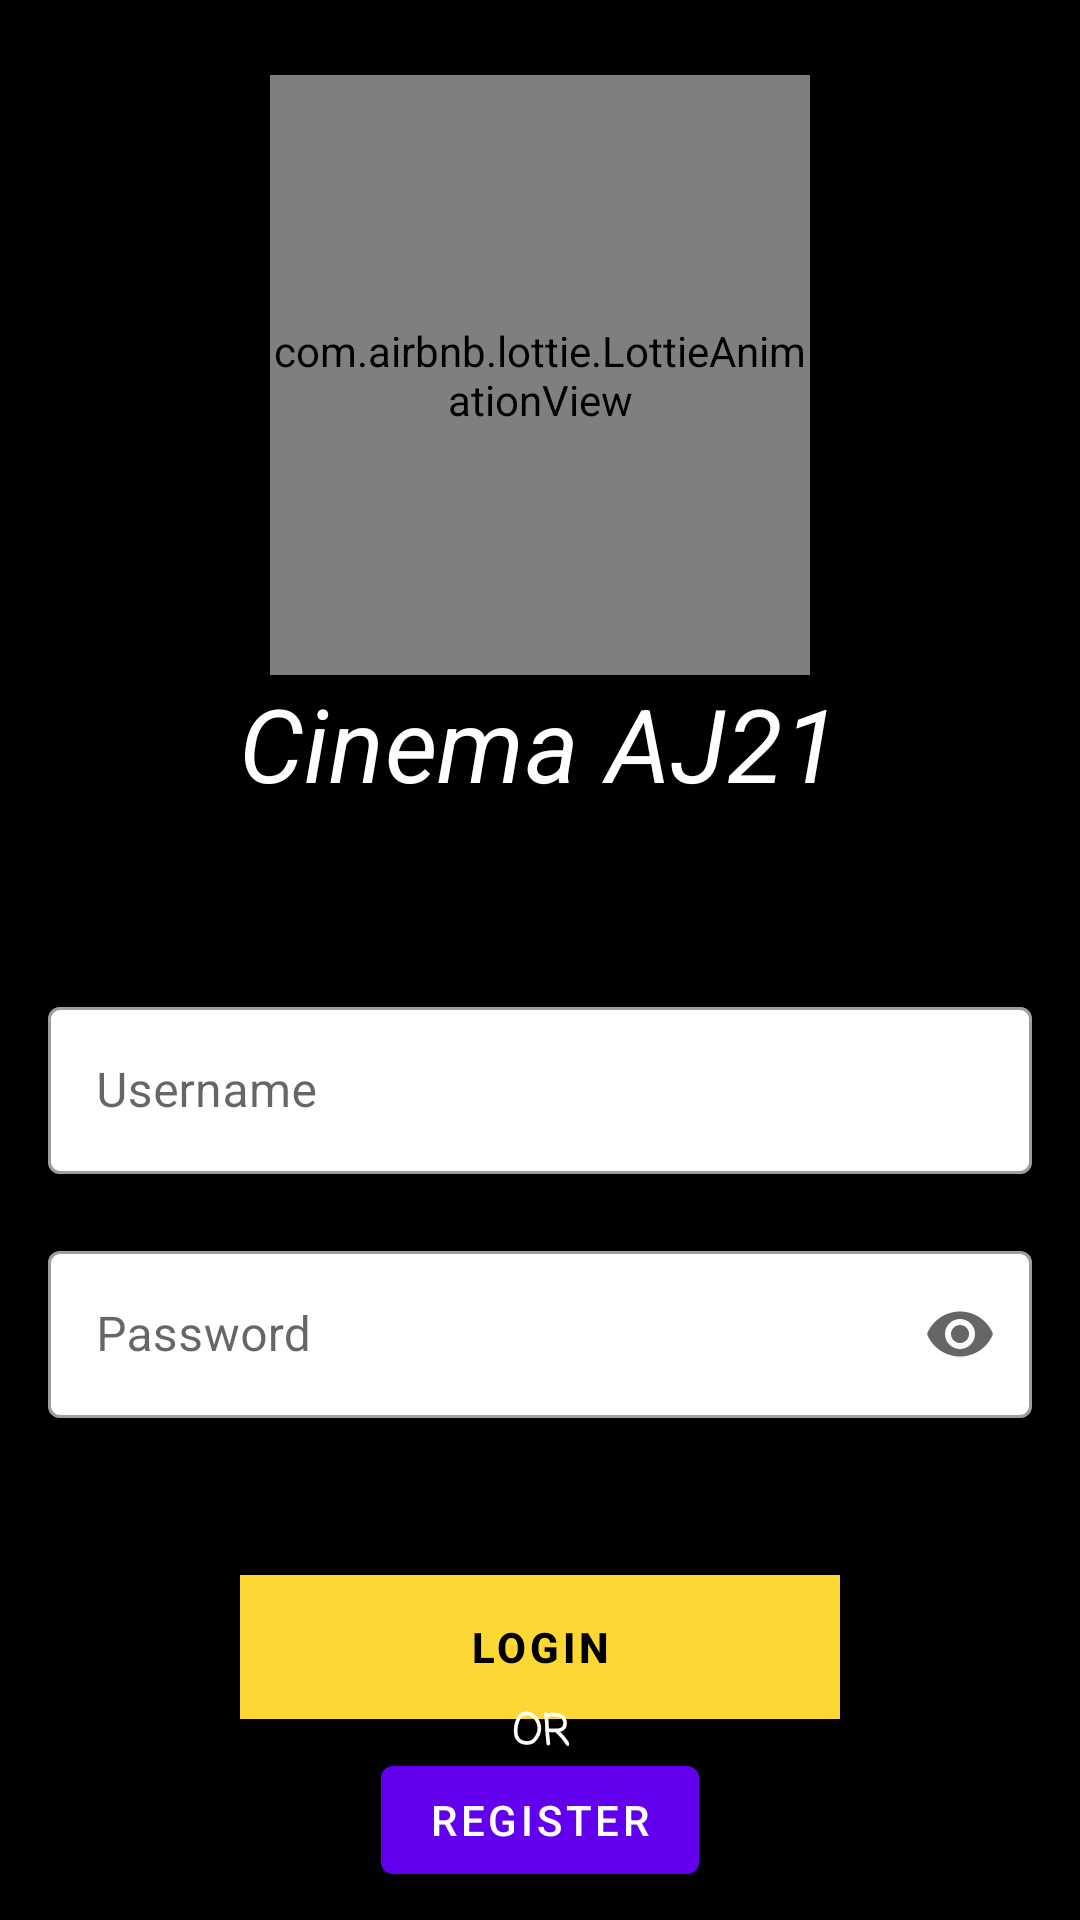

Layout XML and referenced resources for this Android screen:
<!-- AndroidManifest.xml: application theme Theme.Filmmovieapp -->
<!-- res/layout/activity_main.xml -->
<?xml version="1.0" encoding="utf-8"?>
<androidx.constraintlayout.widget.ConstraintLayout xmlns:android="http://schemas.android.com/apk/res/android"
    xmlns:app="http://schemas.android.com/apk/res-auto"
    xmlns:tools="http://schemas.android.com/tools"
    android:id="@+id/mainLayout"
    android:layout_width="match_parent"
    android:layout_height="match_parent"
    tools:context=".MainActivity"
    android:background="@color/black">












    <com.airbnb.lottie.LottieAnimationView
        android:id="@+id/animationView"
        android:layout_width="180dp"
        android:layout_height="200dp"
        app:layout_constraintEnd_toEndOf="parent"
        app:layout_constraintHorizontal_bias="0.5"
        app:layout_constraintStart_toStartOf="parent"
        app:layout_constraintTop_toTopOf="parent"
        android:layout_marginTop="25dp"
        app:lottie_rawRes="@raw/main"
        app:lottie_autoPlay="true"
        app:lottie_loop="true"/>

    <TextView
        android:id="@+id/textView"
        android:layout_width="wrap_content"
        android:layout_height="wrap_content"
        android:text="Cinema AJ21"
        android:fontFamily="casual"
        android:textStyle="italic"
        android:textColor="@color/white"
        style="@style/TextAppearance.MaterialComponents.Headline4"
        app:layout_constraintEnd_toEndOf="@id/animationView"
        app:layout_constraintStart_toStartOf="@id/animationView"
        app:layout_constraintTop_toBottomOf="@id/animationView"/>
    <LinearLayout
        android:id="@+id/linearLayout2"
        android:layout_width="match_parent"
        android:layout_height="wrap_content"
        android:layout_marginStart="16dp"
        android:layout_marginEnd="16dp"
        app:layout_constraintTop_toBottomOf="@id/textView"
        android:paddingTop="60dp"
        android:paddingBottom="16dp"
        android:orientation="vertical">
        <com.google.android.material.textfield.TextInputLayout
            android:id="@+id/inputLayoutUsername"
            android:layout_width="match_parent"
            android:layout_height="wrap_content"
            style="@style/Widget.MaterialComponents.TextInputLayout.OutlinedBox"
            app:boxBackgroundColor="@color/white"
            android:hint="Username"
            app:errorEnabled="true"
            app:startIconDrawable="@drawable/ic_baseline_person_24"
            android:layout_marginBottom="0dp">

            <com.google.android.material.textfield.TextInputEditText
                android:layout_width="match_parent"
                android:layout_height="wrap_content"
                android:inputType="text"
                />
        </com.google.android.material.textfield.TextInputLayout>

        <com.google.android.material.textfield.TextInputLayout
            android:id="@+id/inputLayoutPassword"
            android:layout_width="match_parent"
            android:layout_height="wrap_content"
            style="@style/Widget.MaterialComponents.TextInputLayout.OutlinedBox"
            app:boxBackgroundColor="@color/white"
            android:hint="Password"
            app:errorEnabled="true"
            app:startIconDrawable="@drawable/ic_baseline_lock_24"
            app:endIconMode="password_toggle"
            >

            <com.google.android.material.textfield.TextInputEditText
                android:layout_width="match_parent"
                android:layout_height="wrap_content"
                android:inputType="textPassword"
                />

        </com.google.android.material.textfield.TextInputLayout>
    </LinearLayout>

    <LinearLayout
        android:id="@+id/linearLayout"
        android:layout_width="200dp"
        android:layout_height="wrap_content"
        android:layout_marginTop="16dp"
        app:layout_constraintEnd_toEndOf="@id/linearLayout2"
        app:layout_constraintStart_toStartOf="@id/linearLayout2"
        app:layout_constraintTop_toBottomOf="@id/linearLayout2">


        <com.google.android.material.button.MaterialButton
            android:id="@+id/btnLogin"
            style="@style/Widget.MaterialComponents.ExtendedFloatingActionButton"
            android:layout_width="34dp"
            android:layout_height="wrap_content"
            android:layout_weight="1"
            android:text="Login"
            android:textStyle="bold"
            app:backgroundTint="#FDD835" />

    </LinearLayout>

    <TextView
        android:id="@+id/tvOr"
        android:layout_width="wrap_content"
        android:layout_height="wrap_content"
        android:fontFamily="casual"
        android:text="OR"
        android:textColor="@color/white"
        android:textStyle="bold"
        app:layout_constraintTop_toBottomOf="@+id/linearLayout"
        app:layout_constraintStart_toStartOf="parent"
        app:layout_constraintEnd_toEndOf="parent"
        app:layout_constraintBottom_toTopOf="@id/btnRegister"/>

    <com.google.android.material.button.MaterialButton
        android:id="@+id/btnRegister"
        android:layout_width="wrap_content"
        android:layout_height="wrap_content"
        android:layout_weight="1"
        app:layout_constraintTop_toBottomOf="@+id/linearLayout"
        app:layout_constraintStart_toStartOf="parent"
        app:layout_constraintEnd_toEndOf="parent"
        app:layout_constraintBottom_toBottomOf="parent"
        style="@style/TextAppearance.AppCompat.Widget.Button"
        android:text="Register"
        android:textColor="@color/white"/>


</androidx.constraintlayout.widget.ConstraintLayout>
<!-- resources referenced by this layout -->
<resources>
  <color name="black">#FF000000</color>
  <color name="white">#FFFFFFFF</color>
  <style name="Theme.Filmmovieapp" parent="Theme.MaterialComponents.DayNight.DarkActionBar">
          
          <item name="colorPrimary">@color/purple_500</item>
          <item name="colorPrimaryVariant">@color/purple_700</item>
          <item name="colorOnPrimary">@color/white</item>
          
          <item name="colorSecondary">@color/teal_200</item>
          <item name="colorSecondaryVariant">@color/teal_700</item>
          <item name="colorOnSecondary">@color/black</item>
          
          <item name="android:statusBarColor" tools:targetApi="l">?attr/colorPrimaryVariant</item>
          
      </style>
  <color name="purple_500">#FF6200EE</color>
  <color name="purple_700">#FF3700B3</color>
  <color name="teal_200">#FF03DAC5</color>
  <color name="teal_700">#FF018786</color>
</resources>
